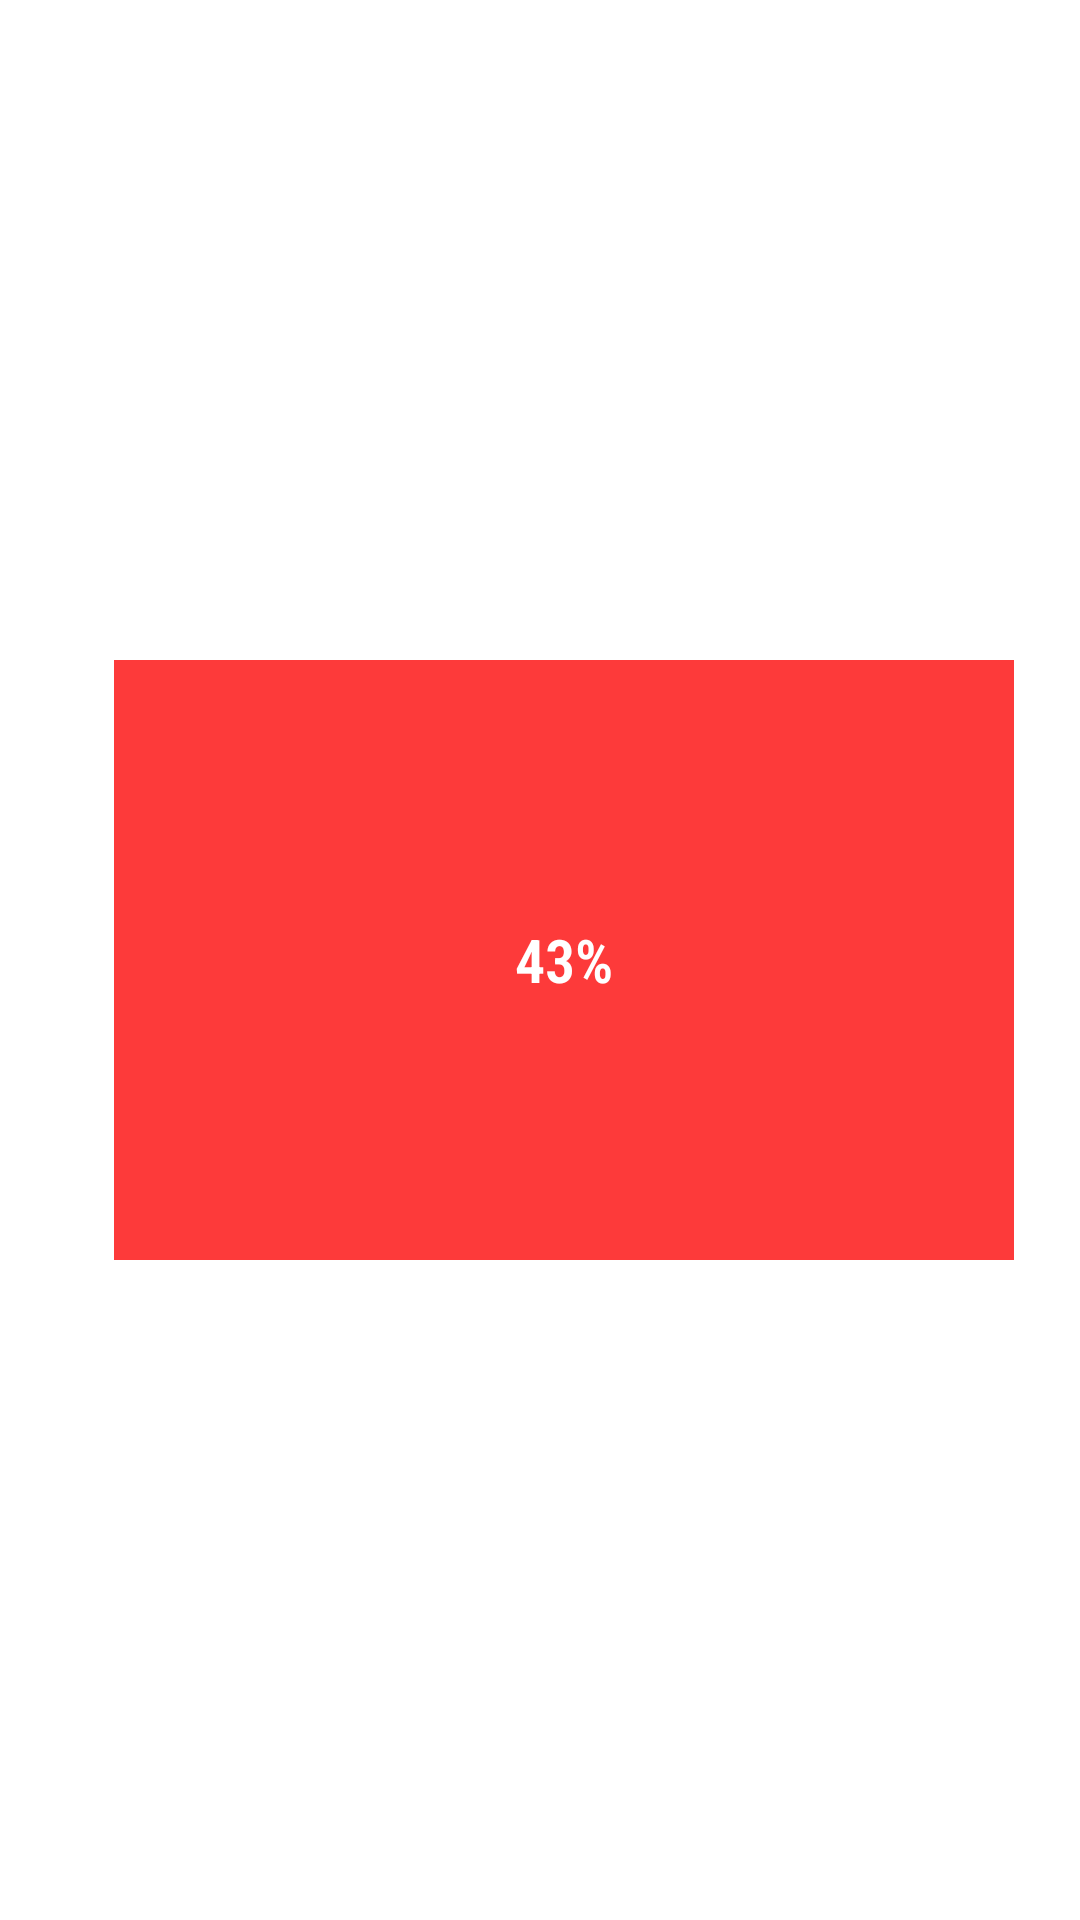

Here is an Android app screen rendered from its layout file. Give the layout XML and the strings, colors and styles it references.
<!-- AndroidManifest.xml: application theme Theme.SampleGame -->
<!-- res/layout/flash_card_layout_back_down.xml -->
<?xml version="1.0" encoding="utf-8"?>
<androidx.constraintlayout.widget.ConstraintLayout xmlns:android="http://schemas.android.com/apk/res/android"
    xmlns:app="http://schemas.android.com/apk/res-auto"
    xmlns:tools="http://schemas.android.com/tools"
    android:layout_width="match_parent"
    android:layout_height="match_parent"
    android:id="@+id/down_back_layout">

    <TextView
        android:layout_width="300dp"
        android:layout_height="200dp"
        android:layout_marginStart="16dp"
        android:background="#FD3A3A"
        android:gravity="center"
        android:text="@string/_48"
        android:textColor="#FFFFFF"
        android:textSize="20sp"
        app:layout_constraintBottom_toBottomOf="parent"
        app:layout_constraintEnd_toEndOf="parent"
        app:layout_constraintStart_toStartOf="parent"
        app:layout_constraintTop_toTopOf="parent"
        tools:layout_editor_absoluteY="41dp"
        android:id="@+id/back_down_card"
        android:textStyle="bold"
        android:fontFamily="sans-serif-condensed-light"/>
</androidx.constraintlayout.widget.ConstraintLayout>
<!-- resources referenced by this layout -->
<resources>
  <string name="_48">43%</string>
  <style name="Theme.SampleGame" parent="Theme.MaterialComponents.DayNight.DarkActionBar">
          
          <item name="colorPrimary">#415DFF</item>
          <item name="colorPrimaryVariant">@color/purple_700</item>
          <item name="colorOnPrimary">@color/white</item>
          
          <item name="colorSecondary">@color/teal_200</item>
          <item name="colorSecondaryVariant">@color/teal_700</item>
          <item name="colorOnSecondary">@color/black</item>
          
          <item name="android:statusBarColor" tools:targetApi="l">?attr/colorPrimaryVariant</item>
          
      </style>
  <!-- not gathered from this repository: default colours our renderer supplied (Android Studio template values) -->
  <color name="purple_700">#FF3700B3</color>
  <color name="teal_200">#FF03DAC5</color>
  <color name="teal_700">#FF018786</color>
  <color name="black">#FF000000</color>
  <color name="white">#FFFFFFFF</color>
</resources>
